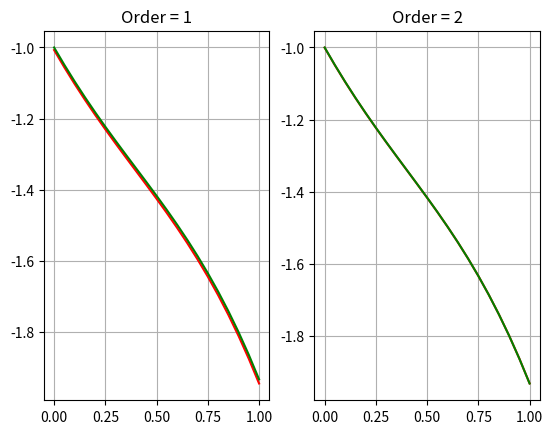
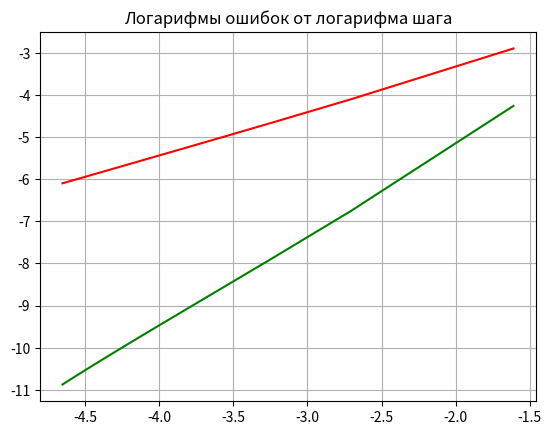

Python code for these plots, in order:
import math
from matplotlib import pyplot as plt
import numpy as np


# Точные решение и его производная
def u(x):
    return x * math.atan(x) - math.exp(x)


# Условия
a, b = 0, 1
h = 0.05
n = int(1 / h)
list_x = np.linspace(0, 1, n + 1)
alpha1, beta1, gamma1 = 0, 1, -1
alpha2, beta2, gamma2 = 4, 1, -9.1644


def p(x):
    return (2 * x) / (1 + x * x)


def q(x):
    return -2 / (1 + x * x)


def f(x):
    return (2 + (1 - 2 * x - x * x) * math.exp(x)) / (1 + x * x)


# approximation (находим коэффициенты слау Au=f)
def find_constants(list_x_, alpha1_, alpha2_, beta1_, beta2_, gamma1_, gamma2_, p_, q_, f_, order=1):
    n_ = len(list_x_)
    h_ = list_x_[1] - list_x_[0]
    list_a_, list_b_, list_c_, list_f_ = [], [], [], []

    a0 = 0
    b0 = alpha1_ - beta1_ / h_
    c0 = beta1_ / h_
    f0 = gamma1_

    an = (-1) * beta2_ / h_
    bn = alpha2_ + beta2_ / h_
    cn = 0
    fn = gamma2_

    if order == 2:
        if beta1_ != 0 and beta2_ != 0:
            b0 = -2 + 2 * h_ * alpha1_ / beta1_ - p_(list_x_[0]) * np.power(h_, 2) * alpha1_ / beta1_ + q_(
                list_x_[0]) * np.power(
                h_, 2)
            c0 = 2
            f0 = f_(list_x_[0]) * np.power(h_, 2) + 2 * gamma1_ * h_ / beta1_ - p_(list_x_[0]) * np.power(h_,
                                                                                                          2) * gamma1_ / beta1_

            an = 2
            bn = -2 + (-2) * h_ * alpha2_ / beta2_ - p_(list_x_[n_ - 1]) * np.power(h_, 2) * alpha2_ / beta2_ + q_(
                list_x_[n_ - 1]) * np.power(h_, 2)
            fn = f_(list_x_[n_ - 1]) * np.power(h_, 2) - (
                    2 * h_ * gamma2_ / beta2_ + p_(list_x_[n_ - 1]) * np.power(h_, 2) * gamma2_ / beta2_)

    else:
        if beta1_ != 0:
            b0 = -2 + 2 * h_ * alpha1_ / beta1_ - p_(list_x_[0]) * np.power(h_, 2) * alpha1_ / beta1_ + q_(
                list_x_[0]) * np.power(h_, 2)
            c0 = 2
            f0 = f_(list_x_[0]) * np.power(h_, 2) + 2 * gamma1_ * h_ / beta1_ - p_(list_x_[0]) * np.power(h_,
                                                                                                          2) * gamma1_ / beta1_

        elif beta2_ != 0:
            an = 2
            bn = -2 + (-2) * h_ * alpha2_ / beta2_ - p_(list_x_[n_ - 1]) * np.power(h_, 2) * alpha2_ / beta2_ + q_(
                list_x_[n_ - 1]) * np.power(
                h_, 2)
            fn = f_(list_x_[n_ - 1]) * np.power(h_, 2) - (2 * h_ * gamma2_ / beta2_ + p_(list_x_[n_ - 1]) *
                                                          np.power(h_, 2) * gamma2_ / beta2_)

    list_a_.append(a0)
    list_b_.append(b0)
    list_c_.append(c0)
    list_f_.append(f0)

    for k in range(1, n_ - 1):
        ak = 1 / (h_ ** 2) - p_(list_x_[k]) / (2 * h_)
        bk = (-2) / (h_ ** 2) + q_(list_x_[k])
        ck = 1 / (h_ ** 2) + p_(list_x_[k]) / (2 * h_)
        fk = f_(list_x_[k])

        list_a_.append(ak)
        list_b_.append(bk)
        list_c_.append(ck)
        list_f_.append(fk)

    list_a_.append(an)
    list_b_.append(bn)
    list_c_.append(cn)
    list_f_.append(fn)

    return list_a_, list_b_, list_c_, list_f_


# tridiagonal matrix algorithm (решает слау)
def tma(a_plot, b_plot, c_plot, f_plot):
    n_ = len(a_plot)
    list_u_ = []
    list_A_ = []
    list_B_ = []

    list_A_.append(-c_plot[0] / b_plot[0])  # A0
    list_B_.append(f_plot[0] / b_plot[0])  # B0

    for i in range(1, n_ - 1):
        list_A_.append(-c_plot[i] / (b_plot[i] + a_plot[i] * list_A_[i - 1]))

    for i in range(1, n_):
        list_B_.append((f_plot[i] - a_plot[i] * list_B_[i - 1]) / (b_plot[i] + a_plot[i] * list_A_[i - 1]))

    list_A_.append(0)  # An
    list_u_.append(list_B_[n_ - 1])

    for i in range(n_ - 2, -1, -1):
        yi = list_B_[i] + list_A_[i] * list_u_[0]
        list_u_.insert(0, yi)

    return list_u_


# Вычисления для 1 и 2 порядков точности
list_a_order1, list_b_order1, list_c_order1, list_f_order1 = find_constants(list_x, alpha1, alpha2,
                                                                            beta1, beta2, gamma1, gamma2, p, q, f, 1)
list_a_order2, list_b_order2, list_c_order2, list_f_order2 = find_constants(list_x, alpha1, alpha2,
                                                                            beta1, beta2, gamma1, gamma2, p, q, f, 2)
u_exact = [u(node) for node in list_x]
u_order1 = tma(list_a_order1, list_b_order1, list_c_order1, list_f_order1)
u_order2 = tma(list_a_order2, list_b_order2, list_c_order2, list_f_order2)

# Графики решений
plt.figure('Solutions')
plt.subplot(121)
plt.title('Order = 1')
plt.plot(list_x, u_order1, 'red', list_x, u_exact, 'green')
plt.grid(True)

plt.subplot(122)
plt.title('Order = 2')
plt.plot(list_x, u_order2, 'red', list_x, u_exact, 'green')
plt.grid(True)
# plt.show()

# print(u_order1)
# print(u_exact)
# Ошибки
list_err1, list_err2, list_h = [], [], []
for i in range(5, 110, 10):
    h_ = 1 / i
    list_x_ = np.linspace(0, 1, i)
    list_a_order1, list_b_order1, list_c_order1, list_f_order1 = find_constants(list_x_, alpha1, alpha2,
                                                                                beta1, beta2, gamma1, gamma2, p, q, f,
                                                                                1)
    list_a_order2, list_b_order2, list_c_order2, list_f_order2 = find_constants(list_x_, alpha1, alpha2,
                                                                                beta1, beta2, gamma1, gamma2, p, q, f,
                                                                                2)
    u_exact = [u(node) for node in list_x_]
    u_order1 = tma(list_a_order1, list_b_order1, list_c_order1, list_f_order1)
    u_order2 = tma(list_a_order2, list_b_order2, list_c_order2, list_f_order2)

    err1 = max([abs(u_exact[i] - u_order1[i]) for i in range(len(u_exact))])
    err2 = max([abs(u_exact[i] - u_order2[i]) for i in range(len(u_exact))])

    list_h.append(np.log(h_))
    list_err1.append(np.log(err1))
    list_err2.append(np.log(err2))

print(list_err1)
print(list_err2)
print(list_h)


plt.figure('Errors')
plt.title('Логарифмы ошибок от логарифма шага')
plt.plot(list_h, list_err1, 'red', list_h, list_err2, 'green')
plt.grid(True)
plt.show()
